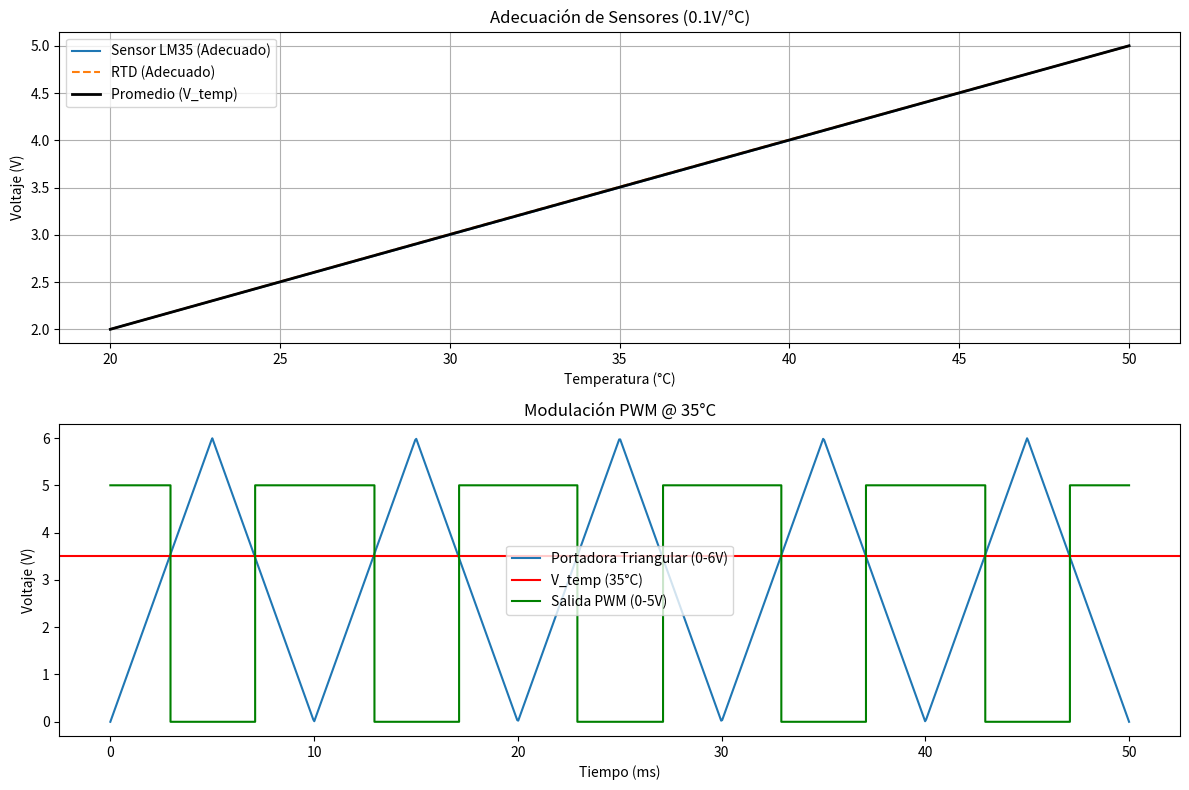

The script that saved this image:
import numpy as np
import matplotlib.pyplot as plt

def solve_lab3_math():
    # 1. Parámetros del RTD (Pt100)
    R0 = 100 # Ohms @ 0°C
    alpha = 0.00385 # Coeficiente estándar Pt100
    
    temps = np.linspace(20, 50, 100)
    R_rtd = R0 * (1 + alpha * temps)
    
    # 2. Puente de Wheatstone (Diseño)
    # Alimentación Vcc = 12V
    # Queremos balance a 20°C para simplificar o dejarlo a 0°C
    R_balance = 100 # Balanceado a 0°C
    R_fixed = 1000 # Resistencias del puente para limitar corriente
    Vcc = 12
    
    # V_bridge = Vcc * (R_rtd / (R_fixed + R_rtd) - R_balance / (R_fixed + R_balance))
    v_bridge = Vcc * (R_rtd / (R_fixed + R_rtd) - R_balance / (R_fixed + R_balance))
    
    # 3. Adecuación (Meta: 0.1V/°C)
    # A 20°C -> 2.0V
    # A 50°C -> 5.0V
    # Usamos LM35 que ya entrega 0.01V/°C. Adecuación del LM35 es G=10.
    v_lm35 = 0.01 * temps
    v_lm35_adecuada = v_lm35 * 10 # 0.1V/°C directo
    
    # Adecuación del RTD (Diferencial)
    # Delta_V_bridge (20 to 50)
    dv_20 = Vcc * (R_rtd[0] / (R_fixed + R_rtd[0]) - R_balance / (R_fixed + R_balance))
    dv_50 = Vcc * (R_rtd[-1] / (R_fixed + R_rtd[-1]) - R_balance / (R_fixed + R_balance))
    
    gain_rtd = (5.0 - 2.0) / (dv_50 - dv_20)
    offset_rtd = 2.0 - (gain_rtd * dv_20)
    
    v_rtd_adecuada = gain_rtd * v_bridge + offset_rtd
    
    # 4. Promedio
    v_avg = (v_lm35_adecuada + v_rtd_adecuada) / 2
    
    # 5. Modulación PWM
    # Portadora Triangular: 0V a 6V
    f_tri = 100
    t = np.linspace(0, 0.05, 1000) # 50ms
    v_tri = 3 * (2 * np.abs(2 * (f_tri * t - np.floor(f_tri * t + 0.5))) ) # 0 to 6V
    
    # Visualización
    plt.figure(figsize=(12, 8))
    
    plt.subplot(2, 1, 1)
    plt.plot(temps, v_lm35_adecuada, label="Sensor LM35 (Adecuado)")
    plt.plot(temps, v_rtd_adecuada, '--', label="RTD (Adecuado)")
    plt.plot(temps, v_avg, 'k', lw=2, label="Promedio (V_temp)")
    plt.grid(True)
    plt.title("Adecuación de Sensores (0.1V/°C)")
    plt.ylabel("Voltaje (V)")
    plt.xlabel("Temperatura (°C)")
    plt.legend()
    
    plt.subplot(2, 1, 2)
    t_fixed = 0.01 # Un instante de tiempo
    v_temp_test = 3.5 # 35°C
    pwm = np.where(v_temp_test > v_tri, 5, 0)
    plt.plot(t * 1000, v_tri, label="Portadora Triangular (0-6V)")
    plt.axhline(y=v_temp_test, color='r', label="V_temp (35°C)")
    plt.step(t * 1000, pwm, color='g', where='post', label="Salida PWM (0-5V)")
    plt.title("Modulación PWM @ 35°C")
    plt.xlabel("Tiempo (ms)")
    plt.ylabel("Voltaje (V)")
    plt.legend()
    
    plt.tight_layout()
    plt.show()
    
    print(f"Ganancia RTD requerida: {gain_rtd:.2f}")
    print(f"Offset RTD requerido: {offset_rtd:.2f}V")

if __name__ == "__main__":
    solve_lab3_math()
